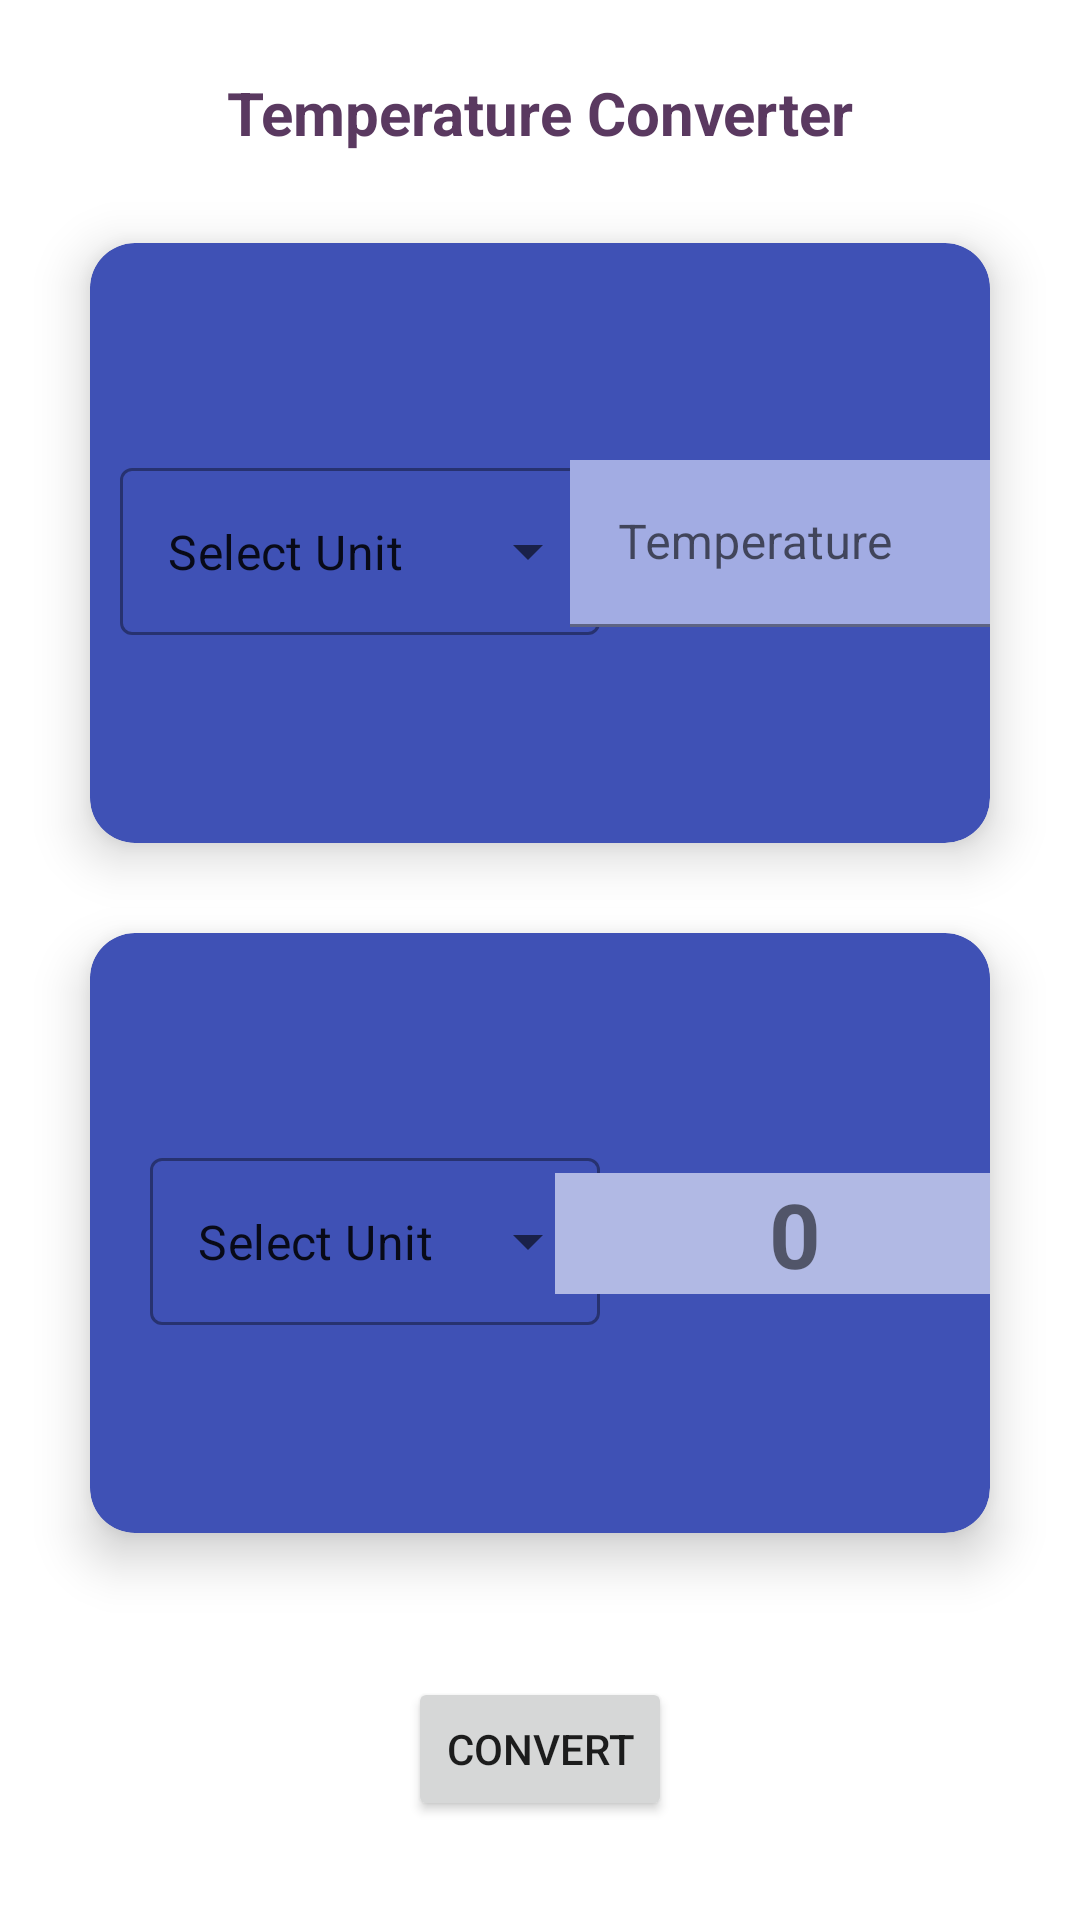

The Android layout XML behind this screen, and the referenced resources:
<!-- AndroidManifest.xml: application theme Theme.PracticalPart3 -->
<!-- res/layout/fragment_temp.xml -->
<?xml version="1.0" encoding="utf-8"?>
<androidx.constraintlayout.widget.ConstraintLayout xmlns:android="http://schemas.android.com/apk/res/android"
    xmlns:tools="http://schemas.android.com/tools"
    android:layout_width="match_parent"
    android:layout_height="match_parent"
    xmlns:app="http://schemas.android.com/apk/res-auto"
    tools:context=".TempFragment">

    <TextView
        android:id="@+id/textView2"
        android:layout_width="wrap_content"
        android:layout_height="wrap_content"
        android:layout_marginTop="24dp"
        android:text="Temperature Converter"
        android:textColor="#5A3960"
        android:textStyle="bold"
        android:textSize="20sp"
        app:layout_constraintEnd_toEndOf="parent"
        app:layout_constraintStart_toStartOf="parent"
        app:layout_constraintTop_toTopOf="parent" />

    <androidx.cardview.widget.CardView
        android:id="@+id/cardView"
        android:layout_width="match_parent"
        android:layout_height="200dp"
        android:layout_margin="30dp"
        app:cardBackgroundColor="#3F51B5"
        app:cardCornerRadius="15dp"
        app:cardElevation="10dp"
        app:layout_constraintEnd_toEndOf="@+id/textView2"
        app:layout_constraintStart_toStartOf="@+id/textView2"
        app:layout_constraintTop_toBottomOf="@+id/textView2">

        <androidx.constraintlayout.widget.ConstraintLayout
            android:layout_width="match_parent"
            android:layout_height="match_parent">

            <com.google.android.material.textfield.TextInputLayout
                android:id="@+id/textInputLayout"
                style="@style/Widget.MaterialComponents.TextInputLayout.OutlinedBox.ExposedDropdownMenu"
                android:layout_width="160dp"
                android:layout_height="wrap_content"
                android:layout_margin="10dp"
                app:layout_constraintBottom_toBottomOf="parent"
                app:layout_constraintLeft_toLeftOf="parent"
                app:layout_constraintTop_toTopOf="parent">

                <AutoCompleteTextView
                    android:id="@+id/selecttempEtxt"
                    android:layout_width="match_parent"
                    android:layout_height="match_parent"
                    android:layout_weight="1"
                    android:inputType="none"
                    android:text="Select Unit" />

            </com.google.android.material.textfield.TextInputLayout>

            <com.google.android.material.textfield.TextInputLayout
                style="out"
                android:layout_width="150dp"
                android:layout_height="wrap_content"
                android:layout_margin="20dp"
                android:background="@color/white"
                app:layout_constraintBottom_toBottomOf="@+id/textInputLayout"
                app:layout_constraintEnd_toEndOf="parent"
                app:layout_constraintStart_toEndOf="@+id/textInputLayout"
                app:layout_constraintTop_toTopOf="@+id/textInputLayout">

                <com.google.android.material.textfield.TextInputEditText
                    android:id="@+id/tempEtxt"
                    android:layout_width="match_parent"
                    android:layout_height="match_parent"
                    android:background="#A2ACE3"
                    android:hint="Temperature"
                    android:inputType="none" />

            </com.google.android.material.textfield.TextInputLayout>


        </androidx.constraintlayout.widget.ConstraintLayout>
    </androidx.cardview.widget.CardView>

    <androidx.cardview.widget.CardView
        android:id="@+id/cardView2"
        android:layout_width="match_parent"
        android:layout_height="200dp"
        android:layout_margin="30dp"
        app:cardCornerRadius="15dp"
        app:cardElevation="10dp"
        app:cardBackgroundColor="#3F51B5"
        app:layout_constraintEnd_toEndOf="@+id/cardView"
        app:layout_constraintStart_toStartOf="@+id/cardView"
        app:layout_constraintTop_toBottomOf="@+id/cardView">

        <androidx.constraintlayout.widget.ConstraintLayout
            android:layout_width="match_parent"
            android:layout_height="match_parent">

            <com.google.android.material.textfield.TextInputLayout
                android:id="@+id/textInputLayout2"
                style="@style/Widget.MaterialComponents.TextInputLayout.OutlinedBox.ExposedDropdownMenu"
                android:layout_width="150dp"
                android:layout_height="wrap_content"
                android:layout_margin="20dp"
                app:layout_constraintBottom_toBottomOf="parent"
                app:layout_constraintLeft_toLeftOf="parent"
                app:layout_constraintTop_toTopOf="parent">

                <AutoCompleteTextView
                    android:id="@+id/selectcontempEtxt"
                    android:layout_width="match_parent"
                    android:layout_height="match_parent"
                    android:layout_weight="1"
                    android:inputType="none"
                    android:text="Select Unit" />

            </com.google.android.material.textfield.TextInputLayout>

            <com.google.android.material.textfield.TextInputLayout
                style="out"
                android:layout_width="160dp"
                android:layout_height="wrap_content"
                android:layout_margin="10dp"
                android:background="@color/white"
                app:layout_constraintBottom_toBottomOf="@+id/textInputLayout2"
                app:layout_constraintEnd_toEndOf="parent"
                app:layout_constraintStart_toEndOf="@+id/textInputLayout2"
                app:layout_constraintTop_toTopOf="@+id/textInputLayout2">

                <TextView
                    android:id="@+id/tempconEtxt"
                    android:layout_width="match_parent"
                    android:layout_height="match_parent"
                    android:background="#B1B9E4"
                    android:inputType="none"
                    android:text="0"
                    android:textAlignment="center"
                    android:textSize="30sp"
                    android:textStyle="bold" />

            </com.google.android.material.textfield.TextInputLayout>


        </androidx.constraintlayout.widget.ConstraintLayout>
    </androidx.cardview.widget.CardView>


    <Button
        android:id="@+id/convertbtn"
        android:layout_width="wrap_content"
        android:layout_height="wrap_content"
        android:layout_marginTop="48dp"
        android:text="Convert"
        app:layout_constraintEnd_toEndOf="@+id/cardView2"
        app:layout_constraintStart_toStartOf="@+id/cardView2"
        app:layout_constraintTop_toBottomOf="@+id/cardView2" />

</androidx.constraintlayout.widget.ConstraintLayout>
<!-- resources referenced by this layout -->
<resources>
  <style name="Theme.PracticalPart3" parent="Base.Theme.PracticalPart3" />
  <style name="Base.Theme.PracticalPart3" parent="Theme.MaterialComponents.DayNight.DarkActionBar">
          
          
      </style>
  <!-- not gathered from this repository: default colours our renderer supplied (Android Studio template values) -->
  <color name="white">#FFFFFFFF</color>
</resources>
